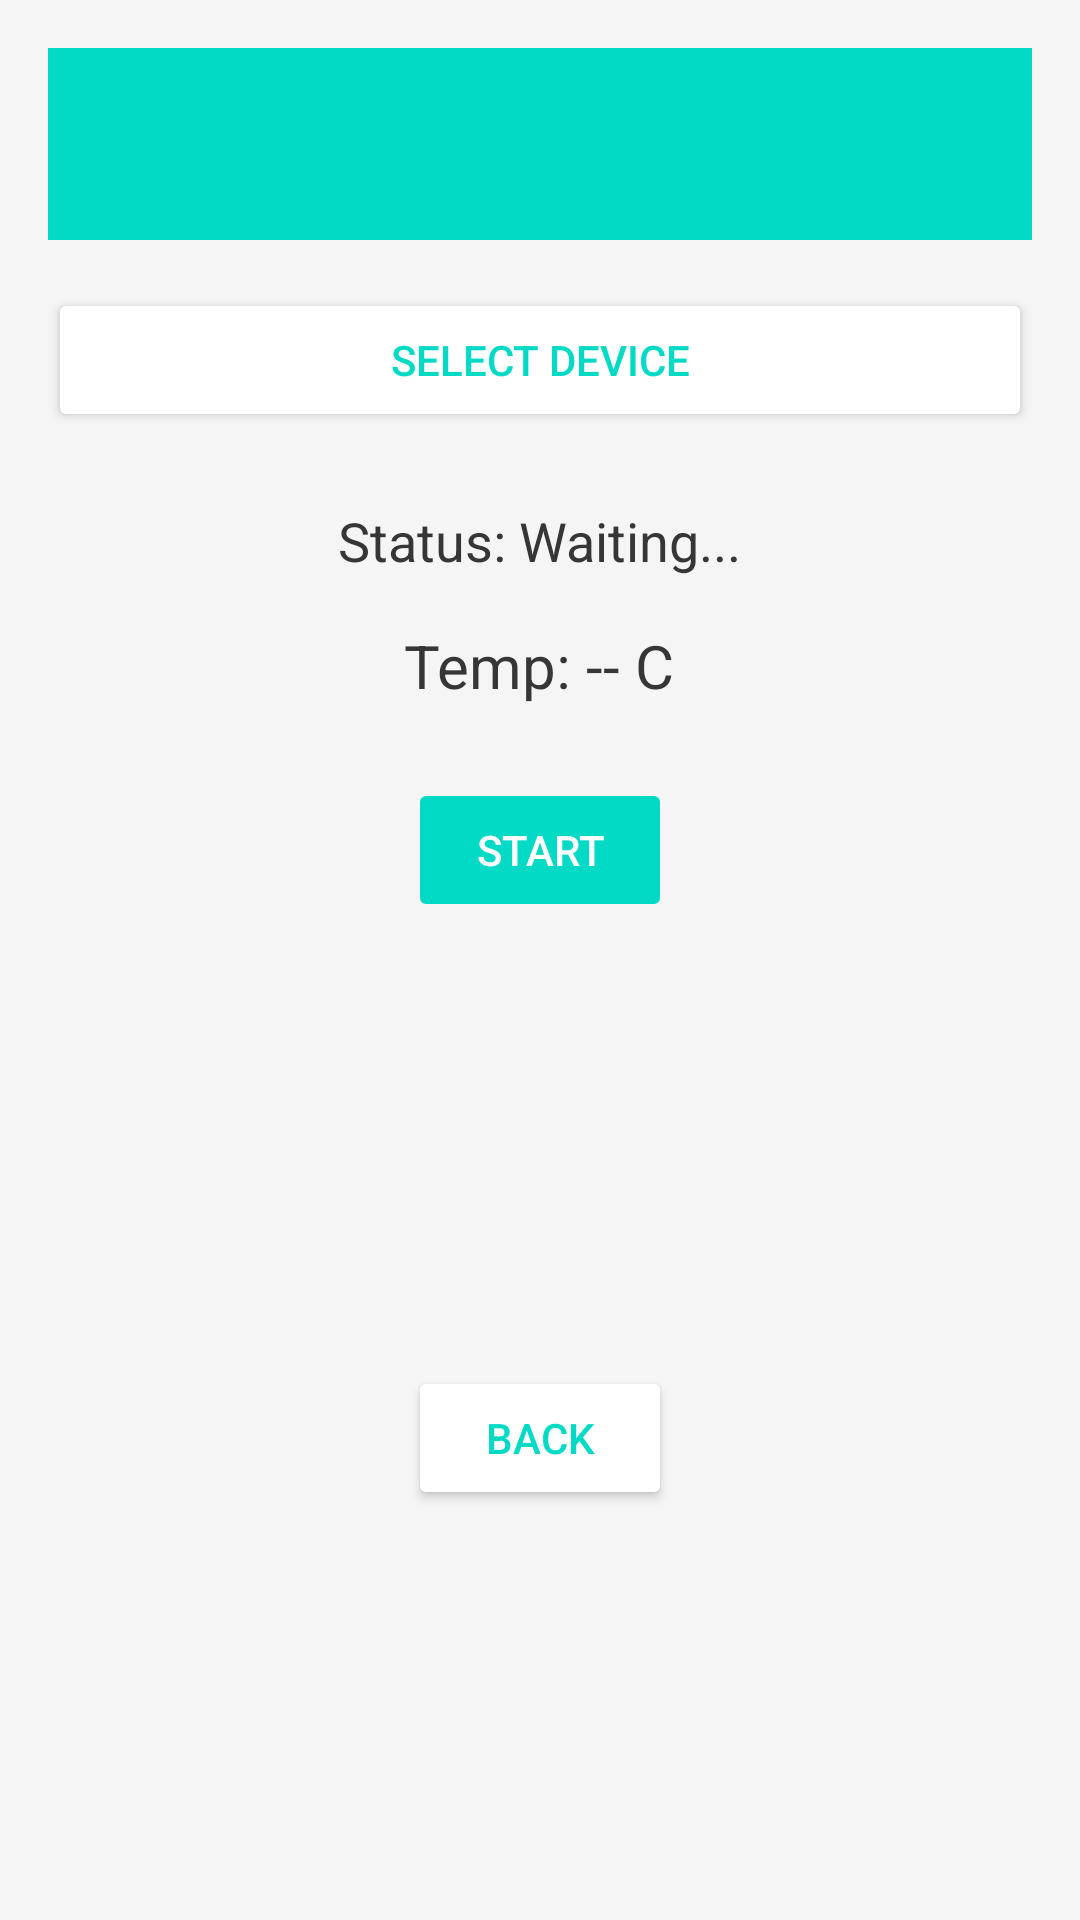

Android layout source for this screen:
<!-- AndroidManifest.xml: application theme Theme.MedicineApp -->
<!-- res/layout/activity_bttemp.xml -->
<?xml version="1.0" encoding="utf-8"?>
<RelativeLayout xmlns:android="http://schemas.android.com/apk/res/android"
    xmlns:tools="http://schemas.android.com/tools"
    android:id="@+id/activity_bttemp"
    android:layout_width="match_parent"
    android:layout_height="match_parent"
    android:padding="16dp"
    android:background="#F5F5F5"
    tools:context=".BlueTooths.BTtemp">

    
    <androidx.appcompat.widget.Toolbar
        android:id="@+id/toolbar2"
        android:layout_width="match_parent"
        android:layout_height="wrap_content"
        android:title="Temp Monitor"
        android:backgroundTint="@color/teal_200"
        android:textColor="@color/teal_100"
        android:background="?attr/colorPrimary"
        android:theme="@style/ThemeOverlay.AppCompat.ActionBar" />

    
    <ProgressBar
        android:id="@+id/progressBar2"
        android:layout_width="wrap_content"
        android:layout_height="wrap_content"
        android:layout_below="@id/toolbar2"
        android:layout_centerHorizontal="true"
        android:visibility="gone" />

    
    <Button
        android:id="@+id/buttonConnect2"
        android:textColor="@color/teal_200"
        android:backgroundTint="@color/teal_100"
        android:layout_width="match_parent"
        android:layout_height="wrap_content"
        android:text="Select Device"
        android:layout_below="@id/progressBar2"
        android:layout_marginTop="16dp" />

    
    <TextView
        android:id="@+id/textViewInfo2"
        android:layout_width="wrap_content"
        android:layout_height="wrap_content"
        android:textColor="@color/darkGray"
        android:text="Status: Waiting..."
        android:textSize="18sp"
        android:layout_below="@id/buttonConnect2"
        android:layout_centerHorizontal="true"
        android:layout_marginTop="24dp" />

    
    <TextView
        android:id="@+id/textViewTemp"
        android:layout_width="wrap_content"
        android:layout_height="wrap_content"
        android:textColor="@color/darkGray"
        android:text="Temp: -- C"
        android:textSize="20sp"
        android:layout_below="@id/textViewInfo2"
        android:layout_centerHorizontal="true"
        android:layout_marginTop="16dp" />

    
    <Button
        android:id="@+id/buttonToggle2"
        android:layout_width="wrap_content"
        android:layout_height="wrap_content"
        android:text="START"
        android:textColor="@color/white"
        android:backgroundTint="@color/teal_200"
        android:layout_below="@id/textViewTemp"
        android:layout_centerHorizontal="true"
        android:layout_marginTop="24dp"
        android:enabled="false" />

    



    
    <ImageView
        android:id="@+id/imageViewStatus2"
        android:layout_width="100dp"
        android:layout_height="100dp"
        android:layout_below="@id/buttonToggle2"
        android:layout_centerHorizontal="true"
        android:layout_marginTop="24dp"
        android:src="@drawable/temp"
        android:contentDescription="Temp Status" />

    <Button
        android:id="@+id/btnBTback2"
        android:layout_width="wrap_content"
        android:layout_height="wrap_content"
        android:text="BACK"
        android:textColor="@color/teal_200"
        android:backgroundTint="@color/teal_100"
        android:layout_below="@id/imageViewStatus2"
        android:layout_centerHorizontal="true"
        android:layout_marginTop="24dp"
        />

</RelativeLayout>
<!-- resources referenced by this layout -->
<resources>
  <color name="darkGray">#373636</color>
  <color name="white">#FFFFFFFF</color>
  <style name="Theme.MedicineApp" parent="Base.Theme.MedicineApp" />
  <style name="Base.Theme.MedicineApp" parent="Theme.Material3.DayNight.NoActionBar">
          
          
      </style>
  <!-- not gathered from this repository: default colours our renderer supplied (Android Studio template values) -->
  <color name="teal_200">#FF03DAC5</color>
</resources>
